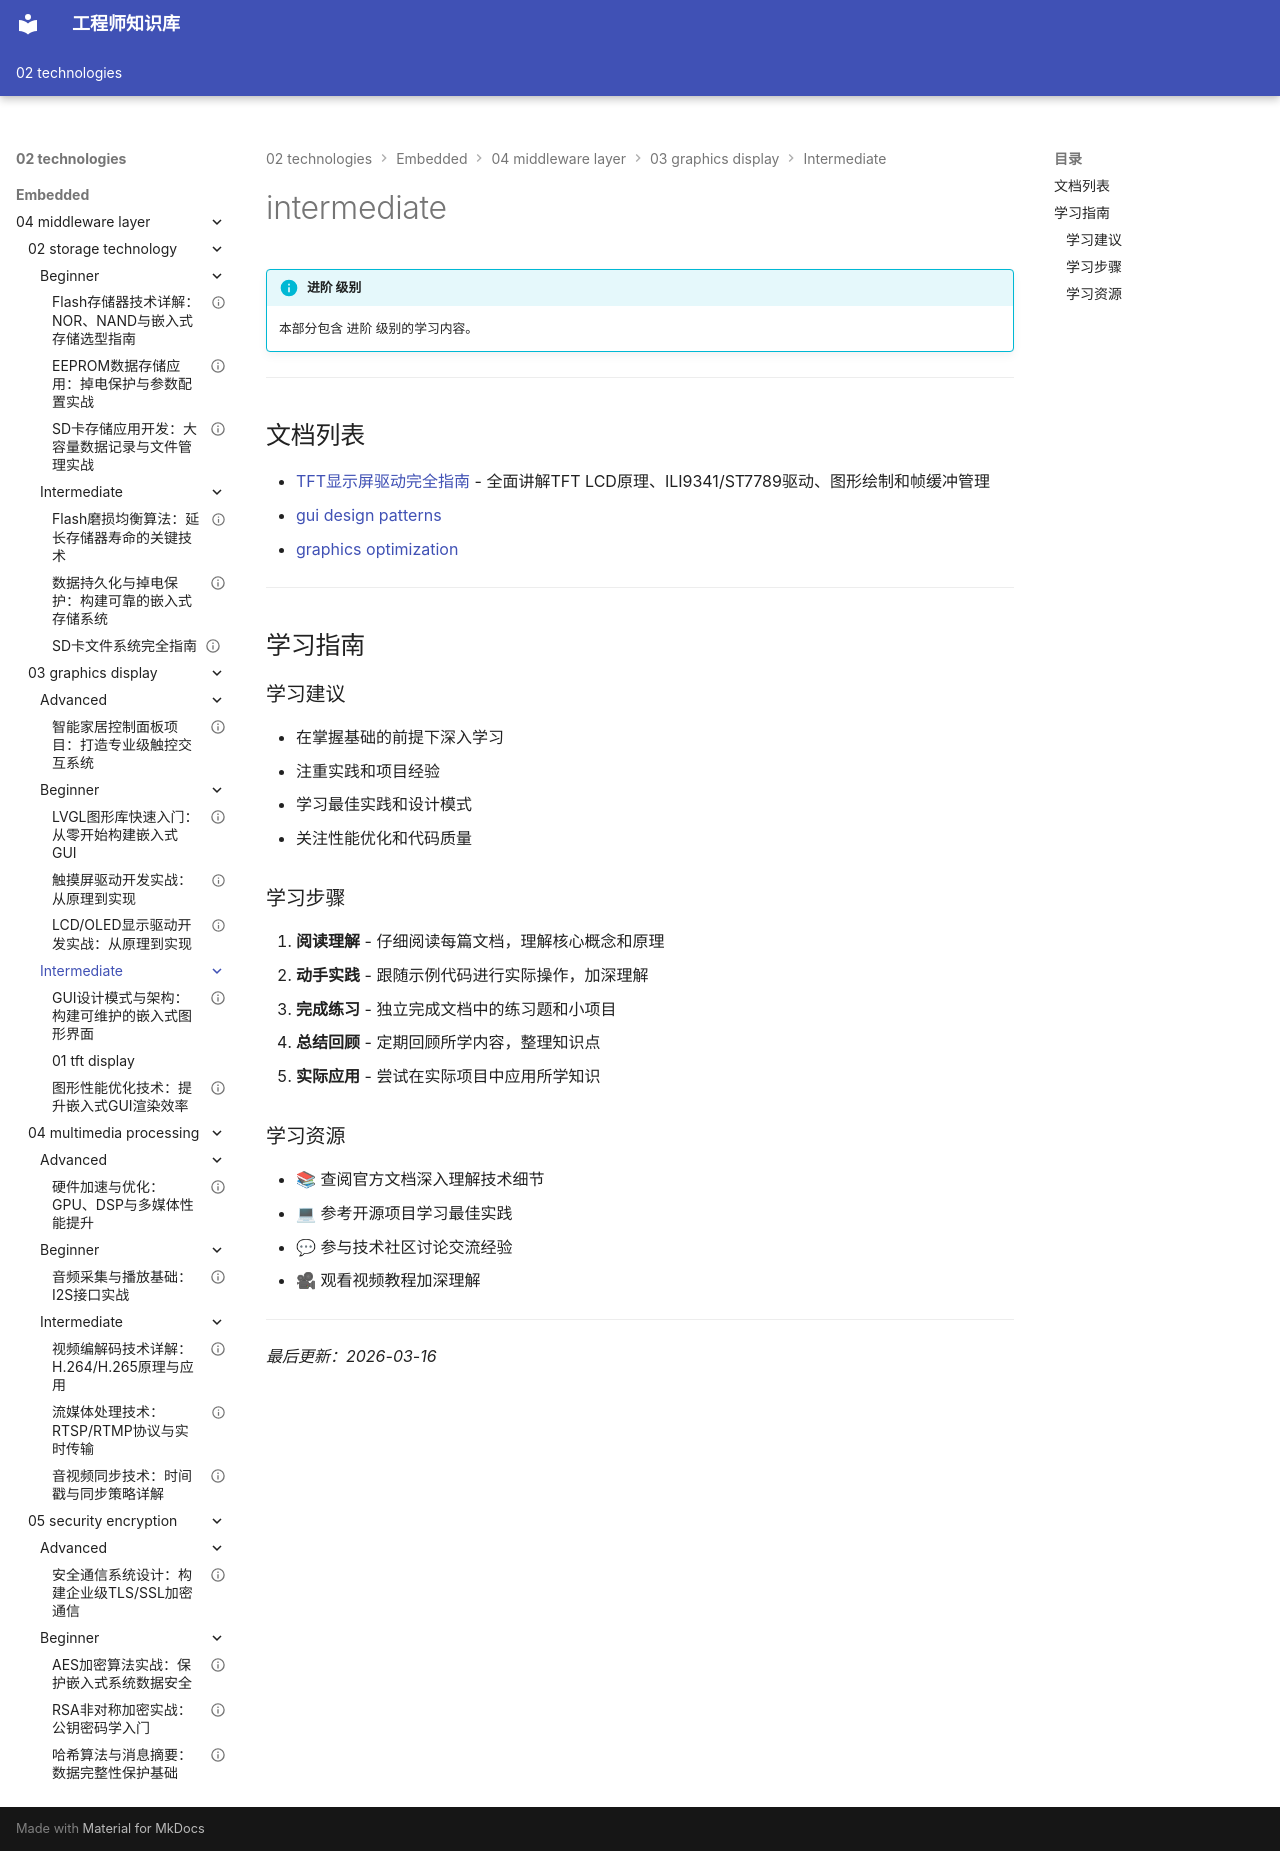

repository: Vuiora/knowledge-os · page: 02-technologies/embedded/04-middleware-layer/03-graphics-display/intermediate/index.html · generator: mkdocs

---
title: intermediate
description: 本部分包含 进阶 级别的学习内容。
---

# intermediate

!!! info "进阶 级别"
    本部分包含 进阶 级别的学习内容。

---

## 文档列表

- [TFT显示屏驱动完全指南](01-tft-display.md) - 全面讲解TFT LCD原理、ILI9341/ST7789驱动、图形绘制和帧缓冲管理
- [gui design patterns](01-gui-design-patterns.md)
- [graphics optimization](02-graphics-optimization.md)

---

## 学习指南

### 学习建议

- 在掌握基础的前提下深入学习
- 注重实践和项目经验
- 学习最佳实践和设计模式
- 关注性能优化和代码质量

### 学习步骤

1. **阅读理解** - 仔细阅读每篇文档，理解核心概念和原理
2. **动手实践** - 跟随示例代码进行实际操作，加深理解
3. **完成练习** - 独立完成文档中的练习题和小项目
4. **总结回顾** - 定期回顾所学内容，整理知识点
5. **实际应用** - 尝试在实际项目中应用所学知识

### 学习资源

- 📚 查阅官方文档深入理解技术细节
- 💻 参考开源项目学习最佳实践
- 💬 参与技术社区讨论交流经验
- 🎥 观看视频教程加深理解

---

*最后更新：2026-03-16*
